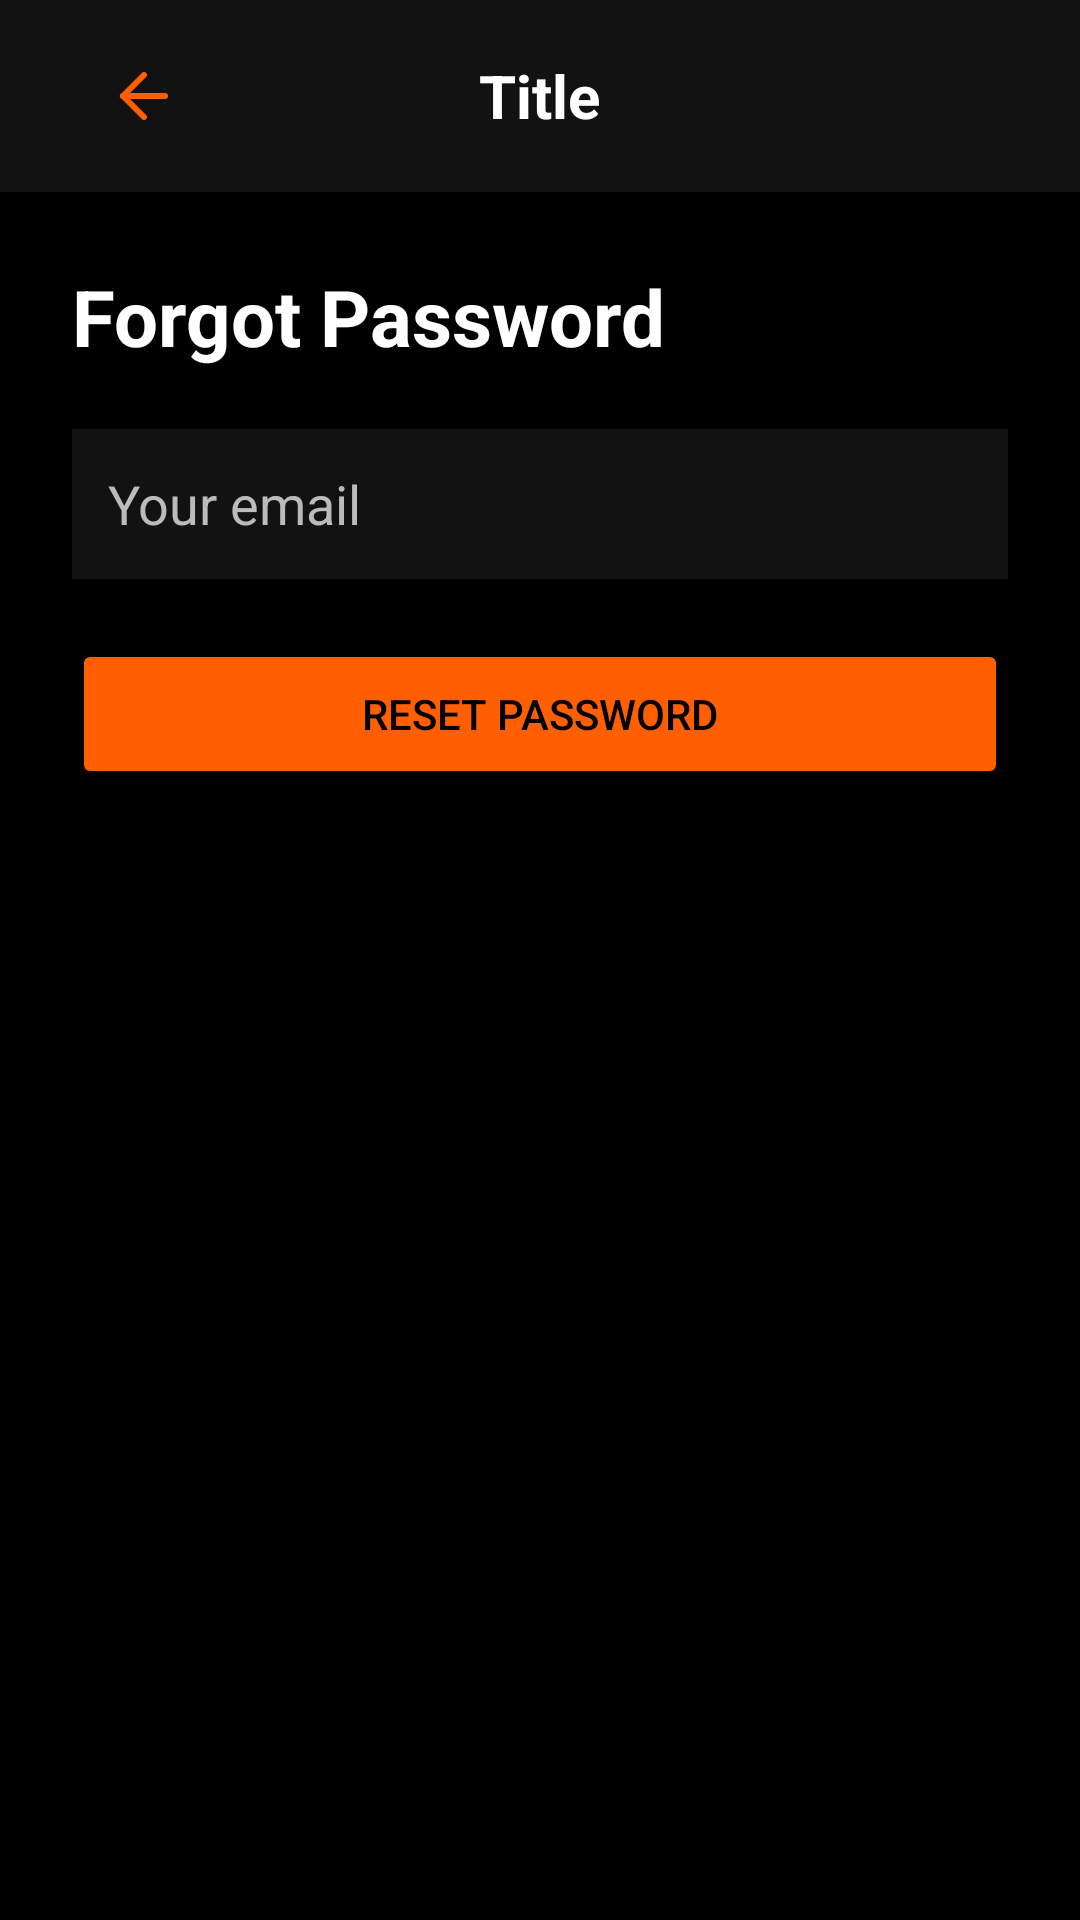

Android layout source for this screen:
<!-- AndroidManifest.xml: application theme Theme.Trainly -->
<!-- res/layout/activity_forgot_password.xml -->
<?xml version="1.0" encoding="utf-8"?>
<LinearLayout xmlns:android="http://schemas.android.com/apk/res/android"
    android:id="@+id/main"
    android:layout_width="match_parent"
    android:layout_height="match_parent"
    android:background="@color/background_dark"
    android:orientation="vertical">

    <include layout="@layout/include_trainee_toolbar" />

    <LinearLayout
        android:layout_width="match_parent"
        android:layout_height="wrap_content"
        android:orientation="vertical"
        android:padding="24dp">

        
        <TextView
            android:id="@+id/tvForgotTitle"
            android:layout_width="wrap_content"
            android:layout_height="wrap_content"
            android:layout_marginBottom="20dp"
            android:text="@string/forgot_password_title"
            android:textColor="@color/text_primary"
            android:textSize="26sp"
            android:textStyle="bold" />

        
        <EditText
            android:id="@+id/etForgotEmail"
            android:layout_width="match_parent"
            android:layout_height="50dp"
            android:background="@color/card_dark"
            android:hint="@string/forgot_email_hint"
            android:inputType="textEmailAddress"
            android:padding="12dp"
            android:textColor="@color/text_primary"
            android:textColorHint="@color/text_secondary" />

        
        <Button
            android:id="@+id/btnForgotReset"
            android:layout_width="match_parent"
            android:layout_height="50dp"
            android:layout_marginTop="20dp"
            android:backgroundTint="@color/primary_orange"
            android:text="@string/forgot_reset_btn"
            android:textColor="@color/background_dark" />
    </LinearLayout>
</LinearLayout>
<!-- res/layout/include_trainee_toolbar.xml (included above) -->
<?xml version="1.0" encoding="utf-8"?>
<RelativeLayout xmlns:android="http://schemas.android.com/apk/res/android"
    android:layout_width="match_parent"
    android:layout_height="wrap_content"
    android:padding="16dp"
    android:background="@color/card_dark">

    <ImageView
        android:id="@+id/btnBack"
        android:layout_width="32dp"
        android:layout_height="32dp"
        android:src="@drawable/go_back"
        android:layout_centerVertical="true"
        android:layout_alignParentStart="true"
        android:layout_marginStart="16dp"
        android:padding="4dp" />

    <TextView
        android:id="@+id/tvToolbarTitle"
        android:layout_width="wrap_content"
        android:layout_height="wrap_content"
        android:textColor="@color/text_primary"
        android:textSize="20sp"
        android:textStyle="bold"
        android:layout_centerInParent="true"
        android:layout_marginStart="16dp"
        android:layout_marginEnd="16dp"
        android:text="Title" />

</RelativeLayout>
<!-- resources referenced by this layout -->
<resources>
  <color name="background_dark">#000000</color>
  <color name="card_dark">#121212</color>
  <color name="primary_orange">#FF5F00</color>
  <color name="text_primary">#FFFFFF</color>
  <color name="text_secondary">#BBBBBB</color>
  <!-- drawable go_back (drawable) -->
  <vector xmlns:android="http://schemas.android.com/apk/res/android"
      android:width="24dp"
      android:height="24dp"
      android:viewportWidth="24"
      android:viewportHeight="24">
  
      
      <path
          android:fillColor="@android:color/transparent"
          android:strokeColor="@color/primary_orange"
          android:strokeWidth="2"
          android:strokeLineCap="round"
          android:strokeLineJoin="round"
          android:pathData="M12,19L5,12L12,5"/>
  
      
      <path
          android:fillColor="@android:color/transparent"
          android:strokeColor="@color/primary_orange"
          android:strokeWidth="2"
          android:strokeLineCap="round"
          android:strokeLineJoin="round"
          android:pathData="M19,12H5"/>
  </vector>
  <string name="forgot_email_hint">Your email</string>
  <string name="forgot_password_title">Forgot Password</string>
  <string name="forgot_reset_btn">Reset Password</string>
  <style name="Theme.Trainly" parent="Base.Theme.Trainly" />
  <style name="Base.Theme.Trainly" parent="Theme.Material3.DayNight.NoActionBar">
          
      </style>
</resources>
